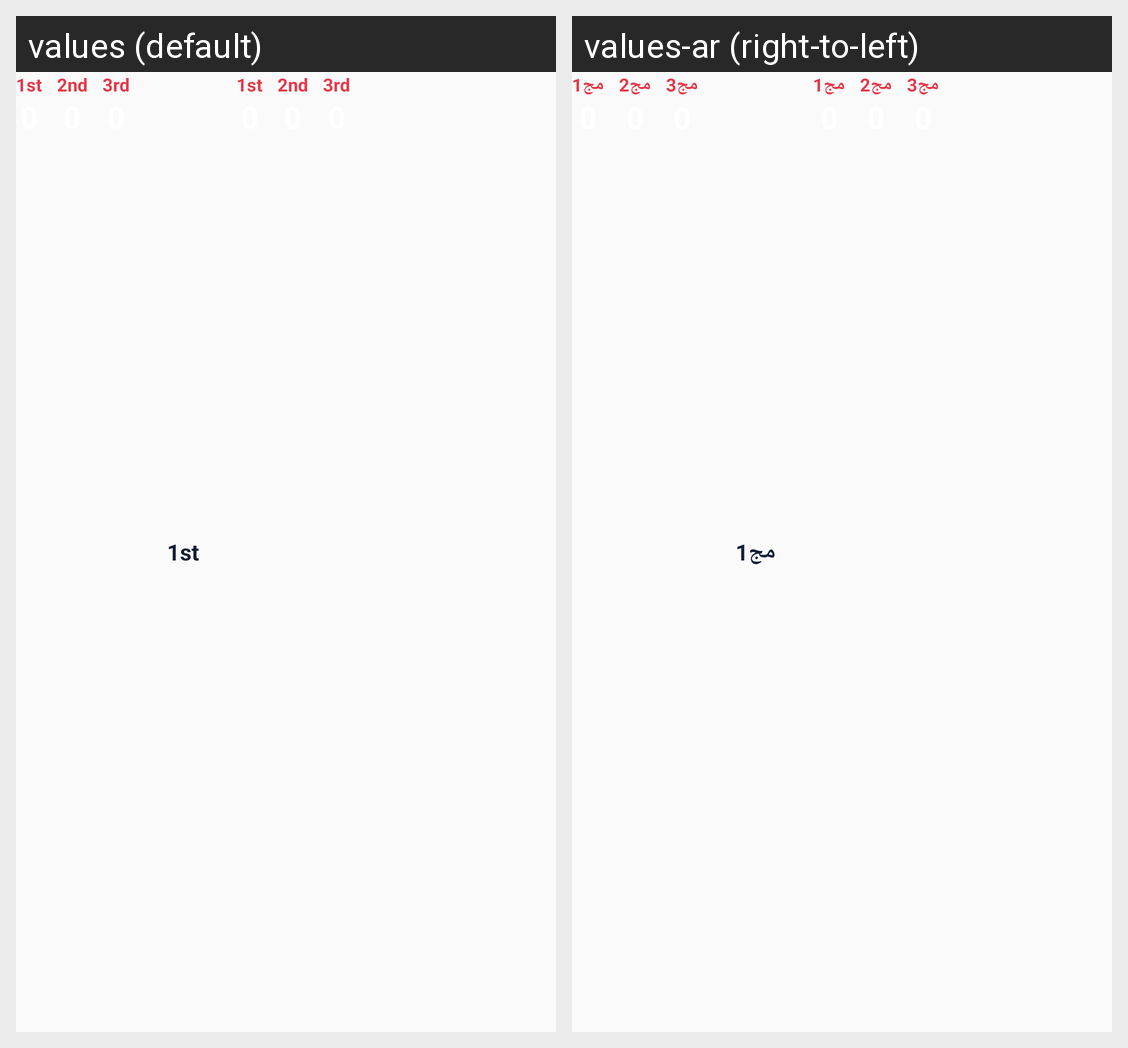

Here is an Android app screen in its default locale and in the app's own translations. Write out the translated-string differences for the strings that appear on this screen.
Android screen res/layout/set_one.xml rendered under 2 locales, left to right: values (default), values-ar (right-to-left). Device: Nexus 5 (rendered at 1080×1920; each locale shown at half size, 540×960, under a caption strip naming it); theme AppTheme.
Strings drawn on this screen, with the default value and each locale's value (text and hints the layout hard-codes, and strings that could not be matched under every locale, appear in the picture but are not listed):

first
  values: 1st
  values-ar: مج1

second
  values: 2nd
  values-ar: مج2

third
  values: 3rd
  values-ar: مج3
